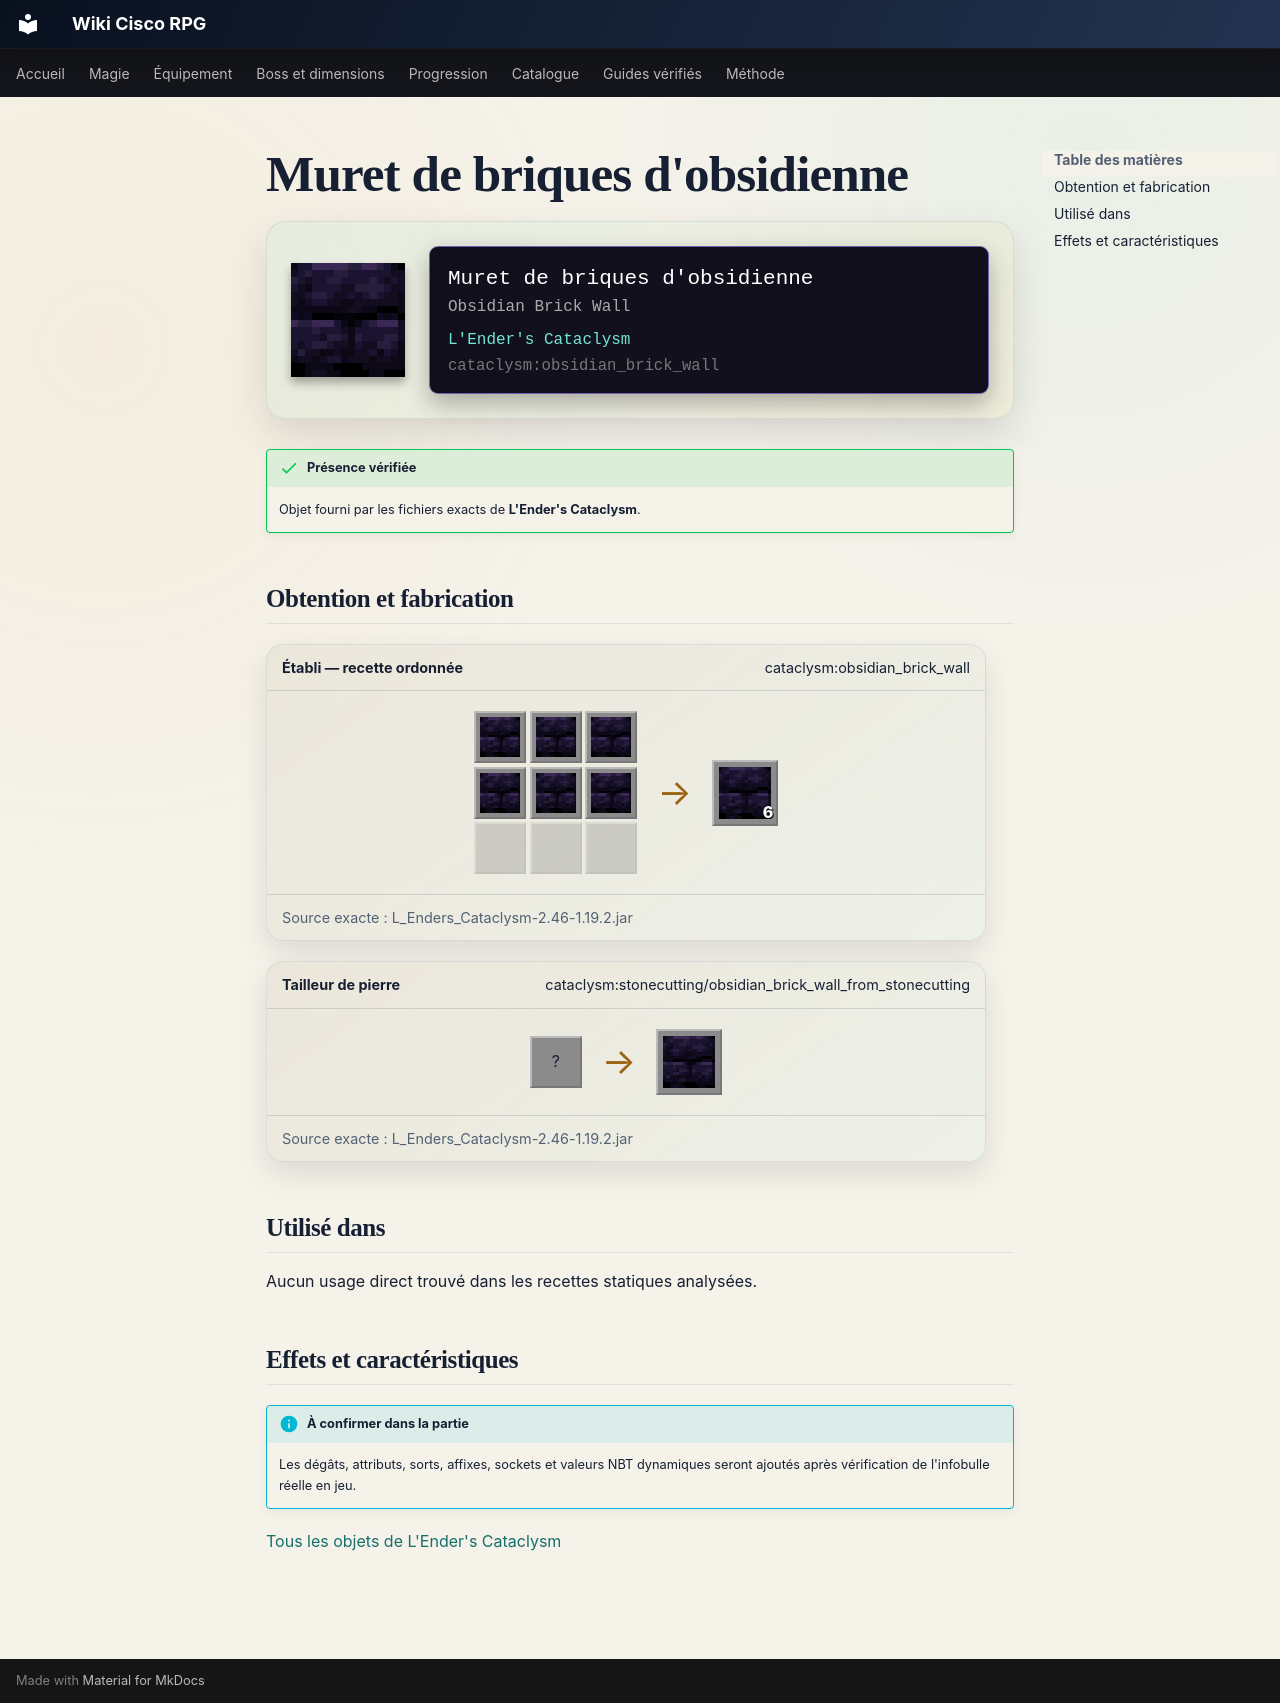

repository: Kloups-Dev/wiki-cisco-rpg · page: catalogue/objets/cataclysm/obsidian_brick_wall/index.html · generator: mkdocs

# Muret de briques d'obsidienne

<div class="mc-item-showcase">
<img class="mc-item-icon" src="../../../../assets/generated/items/cataclysm/obsidian_brick_wall.png" alt="Muret de briques d&#x27;obsidienne">
<div class="mc-tooltip-card">
<div class="mc-tooltip-card__name">Muret de briques d&#x27;obsidienne</div>
<div class="mc-tooltip-card__alias">Obsidian Brick Wall</div>
<div class="mc-tooltip-card__mod">L&#x27;Ender&#x27;s Cataclysm</div>
<div class="mc-tooltip-card__id">cataclysm:obsidian_brick_wall</div>
</div>
</div>

!!! success "Présence vérifiée"
    Objet fourni par les fichiers exacts de **L'Ender's Cataclysm**.

## Obtention et fabrication

<div class="jei-recipe"><div class="jei-recipe__head"><strong>Établi — recette ordonnée</strong><span>cataclysm:obsidian_brick_wall</span></div><div class="jei-recipe__body"><div class="jei-grid"><a class="jei-slot" href="../../../../catalogue/objets/cataclysm/obsidian_bricks/" title="Briques d&#x27;obsidienne (cataclysm:obsidian_bricks)"><img src="../../../../assets/generated/items/cataclysm/obsidian_bricks.png" alt="" loading="lazy"></a><a class="jei-slot" href="../../../../catalogue/objets/cataclysm/obsidian_bricks/" title="Briques d&#x27;obsidienne (cataclysm:obsidian_bricks)"><img src="../../../../assets/generated/items/cataclysm/obsidian_bricks.png" alt="" loading="lazy"></a><a class="jei-slot" href="../../../../catalogue/objets/cataclysm/obsidian_bricks/" title="Briques d&#x27;obsidienne (cataclysm:obsidian_bricks)"><img src="../../../../assets/generated/items/cataclysm/obsidian_bricks.png" alt="" loading="lazy"></a><a class="jei-slot" href="../../../../catalogue/objets/cataclysm/obsidian_bricks/" title="Briques d&#x27;obsidienne (cataclysm:obsidian_bricks)"><img src="../../../../assets/generated/items/cataclysm/obsidian_bricks.png" alt="" loading="lazy"></a><a class="jei-slot" href="../../../../catalogue/objets/cataclysm/obsidian_bricks/" title="Briques d&#x27;obsidienne (cataclysm:obsidian_bricks)"><img src="../../../../assets/generated/items/cataclysm/obsidian_bricks.png" alt="" loading="lazy"></a><a class="jei-slot" href="../../../../catalogue/objets/cataclysm/obsidian_bricks/" title="Briques d&#x27;obsidienne (cataclysm:obsidian_bricks)"><img src="../../../../assets/generated/items/cataclysm/obsidian_bricks.png" alt="" loading="lazy"></a><span class="jei-slot jei-slot--empty"></span><span class="jei-slot jei-slot--empty"></span><span class="jei-slot jei-slot--empty"></span></div><span class="jei-arrow">→</span><span class="jei-slot jei-slot--result"><img src="../../../../assets/generated/items/cataclysm/obsidian_brick_wall.png" alt=""><span class="jei-count">6</span></span></div><div class="jei-recipe__source">Source exacte : L_Enders_Cataclysm-2.46-1.19.2.jar</div></div>
<div class="jei-recipe"><div class="jei-recipe__head"><strong>Tailleur de pierre</strong><span>cataclysm:stonecutting/obsidian_brick_wall_from_stonecutting</span></div><div class="jei-recipe__body"><div class="jei-inputs"><span class="jei-slot" title="Obsidian (minecraft:obsidian)">?</span></div><span class="jei-arrow">→</span><span class="jei-slot jei-slot--result"><img src="../../../../assets/generated/items/cataclysm/obsidian_brick_wall.png" alt=""></span></div><div class="jei-recipe__source">Source exacte : L_Enders_Cataclysm-2.46-1.19.2.jar</div></div>

## Utilisé dans

Aucun usage direct trouvé dans les recettes statiques analysées.

## Effets et caractéristiques

!!! info "À confirmer dans la partie"
    Les dégâts, attributs, sorts, affixes, sockets et valeurs NBT dynamiques seront ajoutés après vérification de l'infobulle réelle en jeu.

[Tous les objets de L'Ender's Cataclysm](../../../contenu/cataclysm.md)
